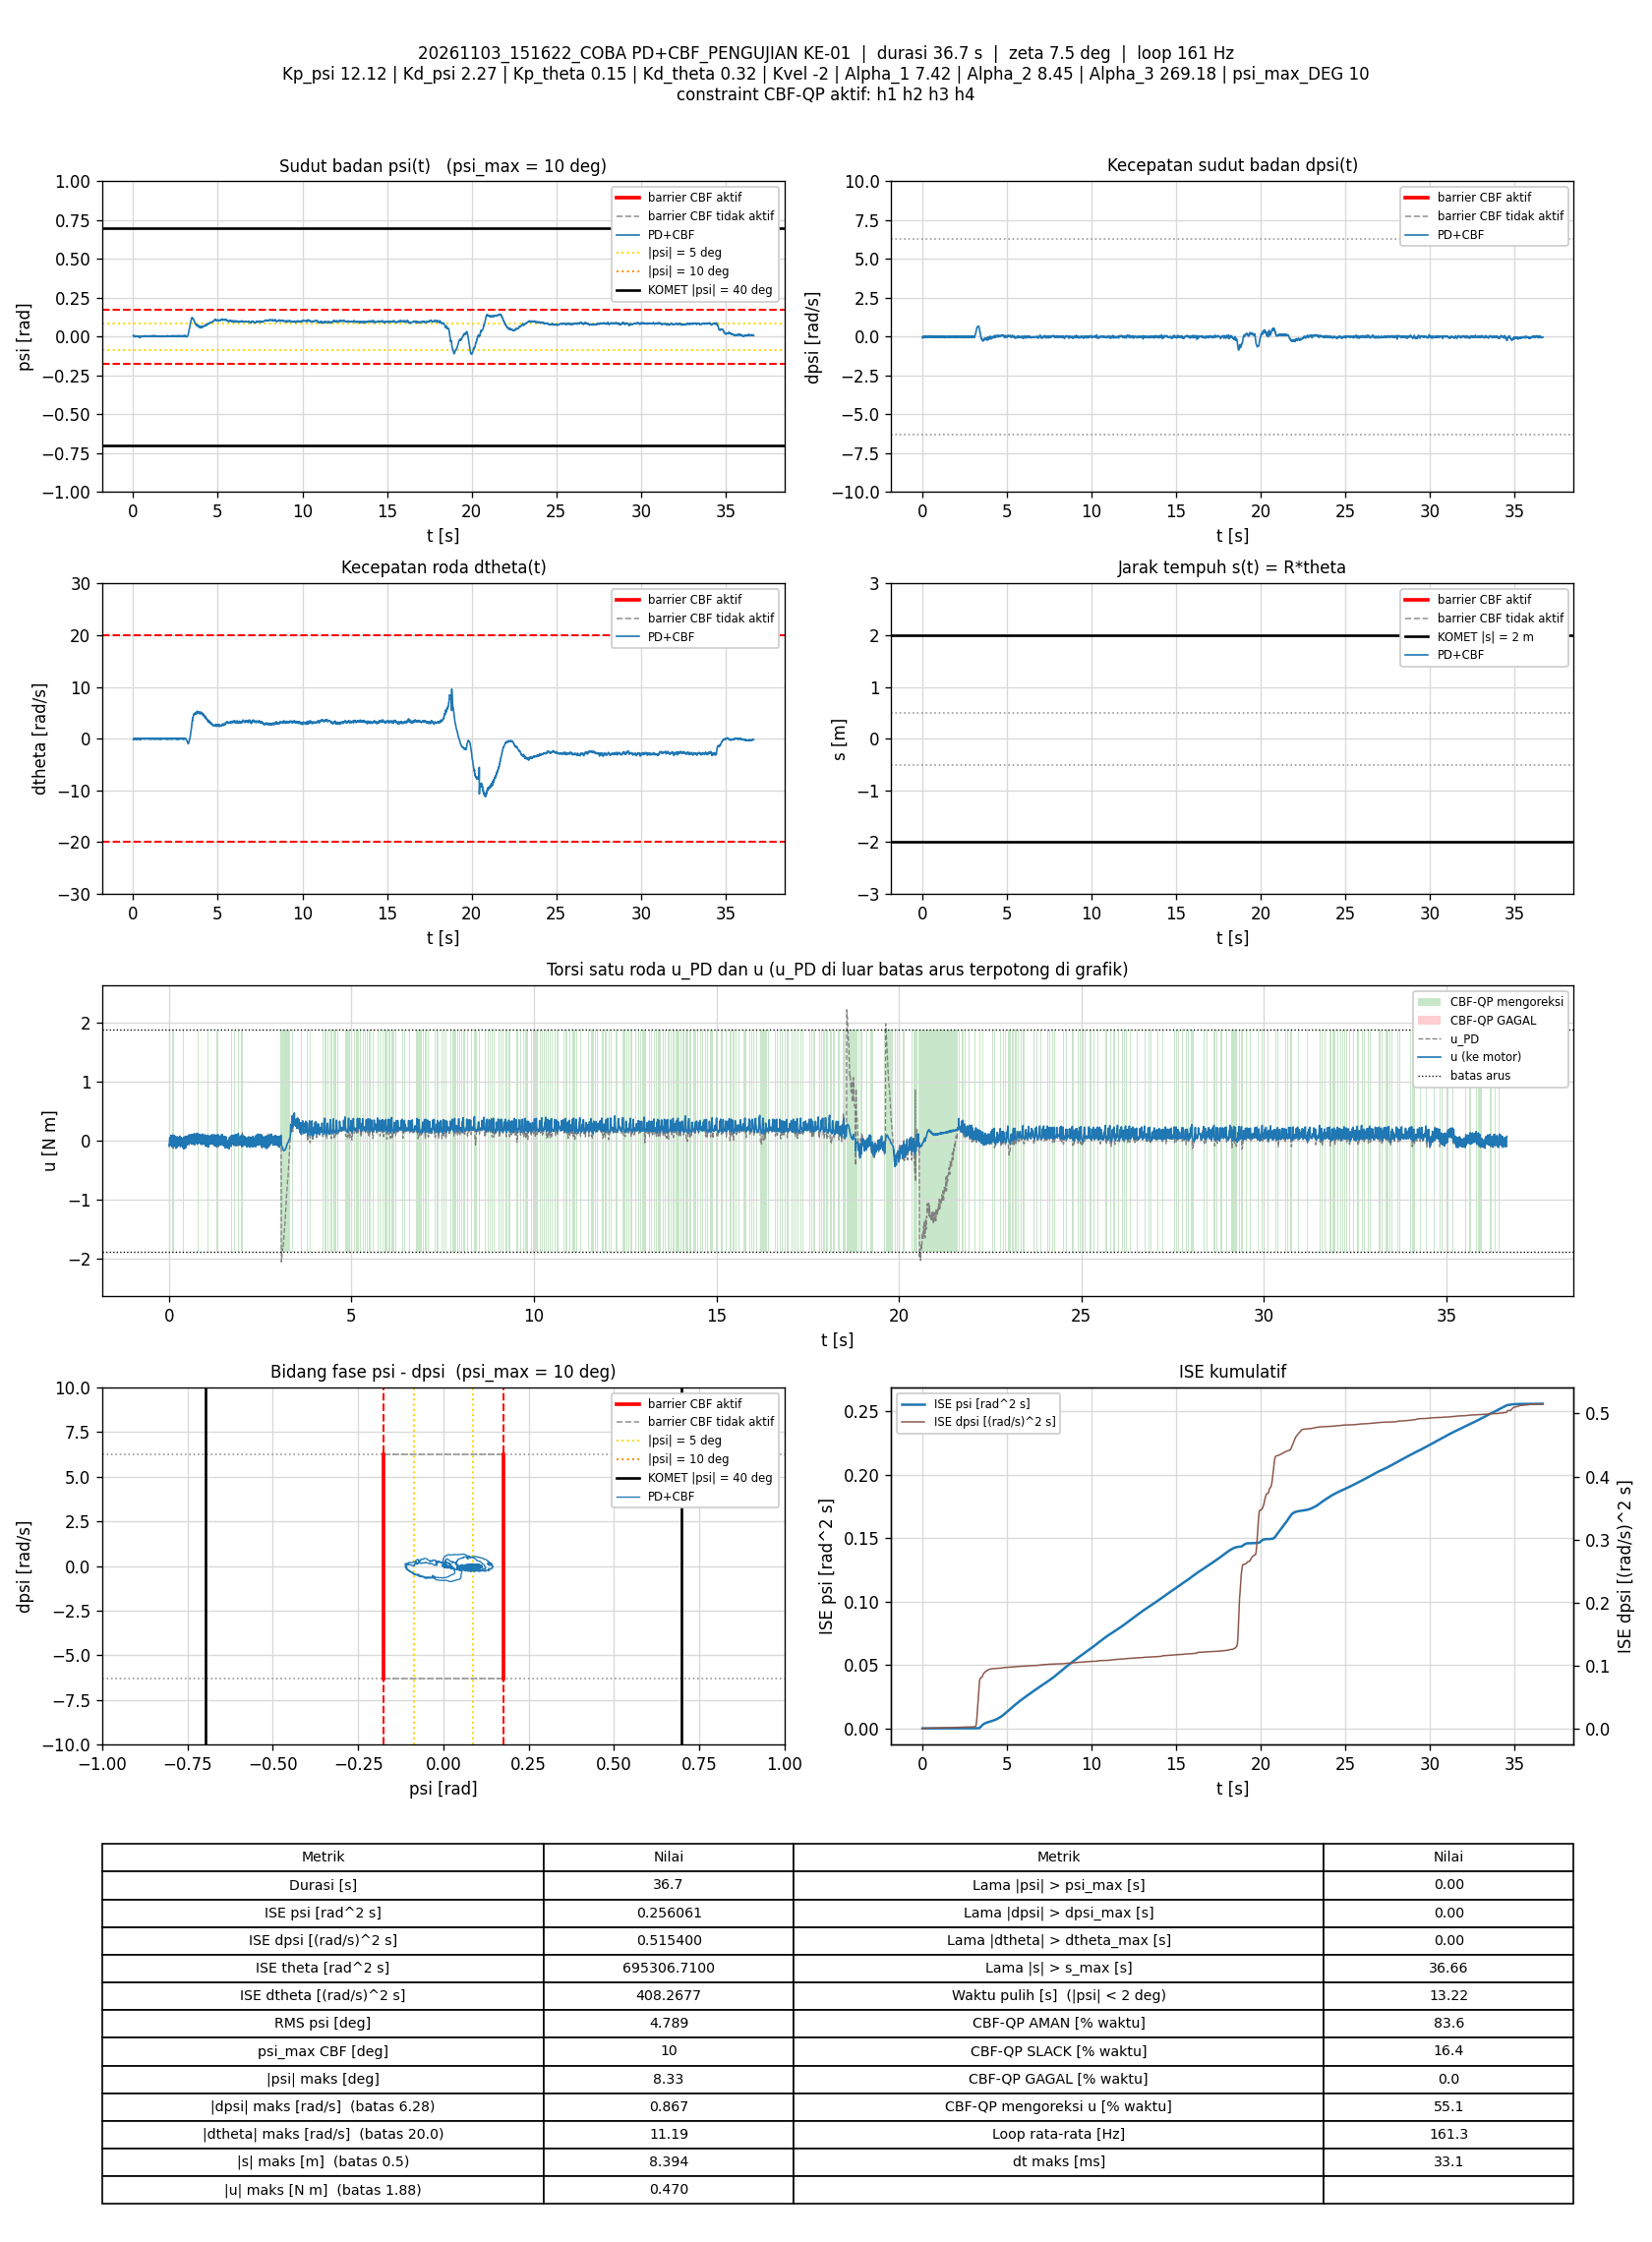

Data behind this chart, as committed beside it:
t_s, theta_rad, dtheta_rad_s, psi_rad, dpsi_rad_s, error_theta, error_dtheta, error_psi, error_dpsi, u_PD_Nm, u_Nm, status_cbf, dorong_N, ISE_theta, ISE_dtheta, ISE_psi, ISE_dpsi, Kp_psi, Kd_psi, Kp_theta, Kd_theta, Kvel, Alpha_1, Alpha_2
0.00585, 114.5, -0.1147, 0.007206, -0.07316, -114.5, 0.1147, -0.007206, 0.07316, -0.1155, -0.07696, AMAN, 0, 76.75, 7.6938656e-05, 3.0373403e-07, 3.1315866e-05, 12.12, 2.27, 0.15, 0.32, -2, 7.42, 8.45
0.01185, 114.5, -0.04826, 0.005267, -0.05691, -114.5, 0.04826, -0.005267, 0.05691, -0.08079, -0.08079, AMAN, 0, 155.5, 9.0916224e-05, 4.7019902e-07, 5.0750617e-05, 12.12, 2.27, 0.15, 0.32, -2, 7.42, 8.45
0.01785, 114.5, 0.003973, 0.00315, -0.0248, -114.5, -0.003973, -0.00315, 0.0248, -0.01685, -0.01685, AMAN, 0, 234.2, 9.1010978e-05, 5.2975913e-07, 5.4443254e-05, 12.12, 2.27, 0.15, 0.32, -2, 7.42, 8.45
0.02385, 114.5, -0.01054, 0.002002, 0.01157, -114.5, 0.01054, -0.002002, -0.01157, 0.04715, 0.04715, AMAN, 0, 312.9, 9.1677674e-05, 5.5378813e-07, 5.524618e-05, 12.12, 2.27, 0.15, 0.32, -2, 7.42, 8.45
0.02996, 114.5, -0.02739, 0.002675, 0.01543, -114.5, 0.02739, -0.002675, -0.01543, 0.05869, 0.05869, AMAN, 0, 393, 9.6260203e-05, 5.9749844e-07, 5.670133e-05, 12.12, 2.27, 0.15, 0.32, -2, 7.42, 8.45
0.03586, 114.5, -0.06443, 0.004362, -0.002152, -114.5, 0.06443, -0.004362, 0.002152, 0.02736, 0.02736, AMAN, 0, 470.4, 0.0001207, 7.0968458e-07, 5.6728644e-05, 12.12, 2.27, 0.15, 0.32, -2, 7.42, 8.45
0.04186, 114.5, -0.0939, 0.005615, -0.03773, -114.5, 0.0939, -0.005615, 0.03773, -0.04763, -0.04763, AMAN, 0, 549.1, 0.0001737, 8.9899396e-07, 6.5273428e-05, 12.12, 2.27, 0.15, 0.32, -2, 7.42, 8.45
0.04786, 114.5, -0.07061, 0.005746, -0.04945, -114.5, 0.07061, -0.005746, 0.04945, -0.0652, -0.0652, AMAN, 0, 627.8, 0.0002036, 1.0970422e-06, 7.9940194e-05, 12.12, 2.27, 0.15, 0.32, -2, 7.42, 8.45
0.05486, 114.5, -0.04063, 0.004438, -0.03173, -114.5, 0.04063, -0.004438, 0.03173, -0.03125, 0.06349, SLACK, 0, 719.7, 0.0002151, 1.2349536e-06, 8.69912e-05, 12.12, 2.27, 0.15, 0.32, -2, 7.42, 8.45
0.06177, 114.5, -0.02624, 0.00356, -0.01254, -114.5, 0.02624, -0.00356, 0.01254, 0.00627, 0.09211, SLACK, 0, 810.2, 0.0002199, 1.3224275e-06, 8.8077546e-05, 12.12, 2.27, 0.15, 0.32, -2, 7.42, 8.45
0.06789, 114.5, -0.05877, 0.004592, -0.04146, -114.5, 0.05877, -0.004592, 0.04146, -0.05726, -0.05726, AMAN, 0, 890.6, 0.0002411, 1.4516122e-06, 9.8608273e-05, 12.12, 2.27, 0.15, 0.32, -2, 7.42, 8.45
0.07387, 114.5, -0.07512, 0.005598, -0.06211, -114.5, 0.07512, -0.005598, 0.06211, -0.09717, -0.09485, AMAN, 0, 969.1, 0.0002748, 1.6390661e-06, 0.0001217, 12.12, 2.27, 0.15, 0.32, -2, 7.42, 8.45
0.07999, 114.5, -0.03356, 0.003827, -0.04199, -114.5, 0.03356, -0.003827, 0.04199, -0.05967, 0.05639, SLACK, 0, 1049, 0.0002817, 1.7286317e-06, 0.0001325, 12.12, 2.27, 0.15, 0.32, -2, 7.42, 8.45
0.08588, 114.5, 0.003977, 0.001735, -0.006149, -114.5, -0.003977, -0.001735, 0.006149, 0.008338, 0.008338, AMAN, 0, 1127, 0.0002818, 1.7463418e-06, 0.0001327, 12.12, 2.27, 0.15, 0.32, -2, 7.42, 8.45
0.09277, 114.5, -0.02844, 0.002927, -0.01774, -114.5, 0.02844, -0.002927, 0.01774, -0.01389, -0.01389, AMAN, 0, 1217, 0.0002874, 1.8054137e-06, 0.0001349, 12.12, 2.27, 0.15, 0.32, -2, 7.42, 8.45
0.09893, 114.5, -0.03729, 0.00305, -0.0256, -114.5, 0.03729, -0.00305, 0.0256, -0.03309, 0.07671, SLACK, 0, 1298, 0.0002959, 1.8627252e-06, 0.0001389, 12.12, 2.27, 0.15, 0.32, -2, 7.42, 8.45
0.1049, 114.5, -0.02345, 0.002953, -0.02174, -114.5, 0.02345, -0.002953, 0.02174, -0.02106, 0.09541, SLACK, 0, 1376, 0.0002992, 1.914536e-06, 0.0001417, 12.12, 2.27, 0.15, 0.32, -2, 7.42, 8.45
0.1111, 114.5, -0.05473, 0.004277, -0.03866, -114.5, 0.05473, -0.004277, 0.03866, -0.05344, -0.05344, AMAN, 0, 1457, 0.0003177, 2.0275422e-06, 0.0001509, 12.12, 2.27, 0.15, 0.32, -2, 7.42, 8.45
0.1169, 114.5, -0.05422, 0.004735, -0.0749, -114.5, 0.05422, -0.004735, 0.0749, -0.13, -0.0945, AMAN, 0, 1534, 0.0003349, 2.1587813e-06, 0.0001838, 12.12, 2.27, 0.15, 0.32, -2, 7.42, 8.45
0.1229, 114.5, -0.01565, 0.00237, -0.06131, -114.5, 0.01565, -0.00237, 0.06131, -0.1154, -0.1118, AMAN, 0, 1612, 0.0003364, 2.1923285e-06, 0.0002062, 12.12, 2.27, 0.15, 0.32, -2, 7.42, 8.45
0.1289, 114.5, 0.03408, -9.5148606e-05, -0.001087, -114.5, -0.03408, 9.5148606e-05, 0.001087, 0.007286, -0.1016, SLACK, 0, 1691, 0.0003434, 2.1923829e-06, 0.0002062, 12.12, 2.27, 0.15, 0.32, -2, 7.42, 8.45
0.1349, 114.5, 0.03306, -0.001386, 0.03182, -114.5, -0.03306, 0.001386, -0.03182, 0.06601, 0.06006, AMAN, 0, 1769, 0.0003499, 2.2039129e-06, 0.0002123, 12.12, 2.27, 0.15, 0.32, -2, 7.42, 8.45
0.1409, 114.5, -0.002195, -0.00166, 0.04848, -114.5, 0.002195, 0.00166, -0.04848, 0.08922, 0.08829, AMAN, 0, 1848, 0.0003499, 2.2204623e-06, 0.0002264, 12.12, 2.27, 0.15, 0.32, -2, 7.42, 8.45
0.1471, 114.5, -0.09612, 0.0009647, 0.0129, -114.5, 0.09612, -0.0009647, -0.0129, 0.01022, 0.01022, AMAN, 0, 1929, 0.000407, 2.2262075e-06, 0.0002274, 12.12, 2.27, 0.15, 0.32, -2, 7.42, 8.45
0.153, 114.5, -0.1228, 0.003419, -0.03213, -114.5, 0.1228, -0.003419, 0.03213, -0.07078, -0.07078, AMAN, 0, 2007, 0.0004961, 2.295354e-06, 0.0002335, 12.12, 2.27, 0.15, 0.32, -2, 7.42, 8.45
0.16, 114.5, -0.1002, 0.00314, -0.04066, -114.5, 0.1002, -0.00314, 0.04066, -0.08631, -0.08631, AMAN, 0, 2099, 0.0005671, 2.3649877e-06, 0.0002452, 12.12, 2.27, 0.15, 0.32, -2, 7.42, 8.45
0.1659, 114.5, -0.03817, 0.001826, -0.02254, -114.5, 0.03817, -0.001826, 0.02254, -0.04124, -0.04124, AMAN, 0, 2176, 0.0005756, 2.3845339e-06, 0.0002482, 12.12, 2.27, 0.15, 0.32, -2, 7.42, 8.45
0.1719, 114.5, -0.04871, 0.0006479, -0.01068, -114.5, 0.04871, -0.0006479, 0.01068, -0.03198, 0.05129, SLACK, 0, 2255, 0.0005899, 2.3870512e-06, 0.0002489, 12.12, 2.27, 0.15, 0.32, -2, 7.42, 8.45
0.1779, 114.5, -0.04301, 0.0009415, -0.002685, -114.5, 0.04301, -0.0009415, 0.002685, -0.008447, 0.07477, SLACK, 0, 2334, 0.000601, 2.3923713e-06, 0.0002489, 12.12, 2.27, 0.15, 0.32, -2, 7.42, 8.45
0.1848, 114.5, -0.08158, 0.002918, -0.02107, -114.5, 0.08158, -0.002918, 0.02107, -0.03857, -0.03857, AMAN, 0, 2424, 0.0006469, 2.4511204e-06, 0.000252, 12.12, 2.27, 0.15, 0.32, -2, 7.42, 8.45
0.191, 114.5, -0.08761, 0.004006, -0.0677, -114.5, 0.08761, -0.004006, 0.0677, -0.1332, -0.1145, AMAN, 0, 2506, 0.0006946, 2.5508029e-06, 0.0002805, 12.12, 2.27, 0.15, 0.32, -2, 7.42, 8.45
0.1969, 114.5, -0.02678, 0.003021, -0.04026, -114.5, 0.02678, -0.003021, 0.04026, -0.06333, -0.06333, AMAN, 0, 2583, 0.0006988, 2.6050316e-06, 0.0002901, 12.12, 2.27, 0.15, 0.32, -2, 7.42, 8.45
0.2029, 114.5, 0.03384, 0.0008795, -0.002419, -114.5, -0.03384, -0.0008795, 0.002419, 0.016, 0.016, AMAN, 0, 2662, 0.0007056, 2.6096354e-06, 0.0002901, 12.12, 2.27, 0.15, 0.32, -2, 7.42, 8.45
0.2089, 114.5, -0.002755, 0.0004116, 0.006241, -114.5, 0.002755, -0.0004116, -0.006241, 0.01828, -0.09494, SLACK, 0, 2740, 0.0007057, 2.610652e-06, 0.0002904, 12.12, 2.27, 0.15, 0.32, -2, 7.42, 8.45
0.2158, 114.5, -0.06047, 0.001949, -0.005616, -114.5, 0.06047, -0.001949, 0.005616, -0.008478, -0.1177, SLACK, 0, 2831, 0.0007309, 2.6368704e-06, 0.0002906, 12.12, 2.27, 0.15, 0.32, -2, 7.42, 8.45
0.2219, 114.5, -0.02635, 0.001349, 0.01543, -114.5, 0.02635, -0.001349, -0.01543, 0.04296, 0.0369, AMAN, 0, 2911, 0.0007352, 2.6480432e-06, 0.000292, 12.12, 2.27, 0.15, 0.32, -2, 7.42, 8.45
0.2278, 114.5, -0.0243, 0.0003299, 0.03582, -114.5, 0.0243, -0.0003299, -0.03582, 0.07753, 0.06624, AMAN, 0, 2988, 0.0007387, 2.6486816e-06, 0.0002996, 12.12, 2.27, 0.15, 0.32, -2, 7.42, 8.45
0.2339, 114.5, -0.082, 0.002459, 0.0177, -114.5, 0.082, -0.002459, -0.0177, 0.04374, 0.04374, AMAN, 0, 3068, 0.0007797, 2.6855831e-06, 0.0003015, 12.12, 2.27, 0.15, 0.32, -2, 7.42, 8.45
0.2399, 114.5, -0.1181, 0.004306, -0.02067, -114.5, 0.1181, -0.004306, 0.02067, -0.03252, -0.03252, AMAN, 0, 3147, 0.0008634, 2.7968641e-06, 0.000304, 12.12, 2.27, 0.15, 0.32, -2, 7.42, 8.45
0.2468, 114.5, -0.1115, 0.00518, -0.05131, -114.5, 0.1115, -0.00518, 0.05131, -0.08938, -0.08938, AMAN, 0, 3238, 0.0009493, 2.9824052e-06, 0.0003222, 12.12, 2.27, 0.15, 0.32, -2, 7.42, 8.45
0.253, 114.5, -0.04738, 0.004091, -0.03866, -114.5, 0.04738, -0.004091, 0.03866, -0.05333, 0.04182, SLACK, 0, 3319, 0.0009631, 3.0856841e-06, 0.0003315, 12.12, 2.27, 0.15, 0.32, -2, 7.42, 8.45
0.2599, 114.5, -0.02159, 0.002911, -0.01801, -114.5, 0.02159, -0.002911, 0.01801, -0.0125, -0.0125, AMAN, 0, 3409, 0.0009664, 3.1443256e-06, 0.0003337, 12.12, 2.27, 0.15, 0.32, -2, 7.42, 8.45
0.2658, 114.5, -0.05019, 0.003035, -0.03679, -114.5, 0.05019, -0.003035, 0.03679, -0.0628, -0.0628, AMAN, 0, 3487, 0.0009812, 3.1986432e-06, 0.0003417, 12.12, 2.27, 0.15, 0.32, -2, 7.42, 8.45
0.2719, 114.5, -0.007394, 0.002524, -0.03106, -114.5, 0.007394, -0.002524, 0.03106, -0.04229, 0.05281, SLACK, 0, 3567, 0.0009816, 3.2375308e-06, 0.0003476, 12.12, 2.27, 0.15, 0.32, -2, 7.42, 8.45
0.2788, 114.5, 0.0207, 0.001492, -0.01161, -114.5, -0.0207, -0.001492, 0.01161, -0.001655, -0.001655, AMAN, 0, 3658, 0.0009845, 3.2529215e-06, 0.0003485, 12.12, 2.27, 0.15, 0.32, -2, 7.42, 8.45
0.2849, 114.5, -0.03794, 0.001841, -0.03346, -114.5, 0.03794, -0.001841, 0.03346, -0.06579, -0.06579, AMAN, 0, 3737, 0.0009933, 3.2735387e-06, 0.0003553, 12.12, 2.27, 0.15, 0.32, -2, 7.42, 8.45
0.2909, 114.5, -0.007068, 0.001612, -0.03253, -114.5, 0.007068, -0.001612, 0.03253, -0.05657, 0.05443, SLACK, 0, 3816, 0.0009936, 3.2891414e-06, 0.0003617, 12.12, 2.27, 0.15, 0.32, -2, 7.42, 8.45
0.2968, 114.5, -0.01077, 0.0002735, -0.01561, -114.5, 0.01077, -0.0002735, 0.01561, -0.03556, 0.07801, SLACK, 0, 3893, 0.0009943, 3.2895827e-06, 0.0003631, 12.12, 2.27, 0.15, 0.32, -2, 7.42, 8.45
0.3028, 114.5, -0.03856, 0.001581, -0.0236, -114.5, 0.03856, -0.001581, 0.0236, -0.04676, -0.04676, AMAN, 0, 3972, 0.001003, 3.3046212e-06, 0.0003665, 12.12, 2.27, 0.15, 0.32, -2, 7.42, 8.45
0.3089, 114.5, -0.03893, 0.002766, -0.04585, -114.5, 0.03893, -0.002766, 0.04585, -0.08302, -0.08302, AMAN, 0, 4053, 0.001012, 3.3513848e-06, 0.0003793, 12.12, 2.27, 0.15, 0.32, -2, 7.42, 8.45
0.3149, 114.5, -0.01889, 0.00097, -0.04625, -114.5, 0.01889, -0.00097, 0.04625, -0.09928, -0.09928, AMAN, 0, 4131, 0.001015, 3.3570049e-06, 0.0003921, 12.12, 2.27, 0.15, 0.32, -2, 7.42, 8.45
0.3209, 114.5, 0.02217, -0.001096, -0.01734, -114.5, -0.02217, 0.001096, 0.01734, -0.04555, 0.04638, SLACK, 0, 4210, 0.001018, 3.364215e-06, 0.0003939, 12.12, 2.27, 0.15, 0.32, -2, 7.42, 8.45
0.3269, 114.5, 0.01855, -0.002529, 0.01397, -114.5, -0.01855, 0.002529, -0.01397, 0.006991, -0.08662, SLACK, 0, 4288, 0.00102, 3.4026099e-06, 0.0003951, 12.12, 2.27, 0.15, 0.32, -2, 7.42, 8.45
0.3329, 114.5, -0.04749, -0.000847, -0.003085, -114.5, 0.04749, 0.000847, 0.003085, -0.03247, 0.05344, SLACK, 0, 4367, 0.001033, 3.4069142e-06, 0.0003951, 12.12, 2.27, 0.15, 0.32, -2, 7.42, 8.45
0.3389, 114.5, -0.01202, -0.001223, 0.01477, -114.5, 0.01202, 0.001223, -0.01477, 0.01485, 0.01485, AMAN, 0, 4446, 0.001034, 3.4159209e-06, 0.0003964, 12.12, 2.27, 0.15, 0.32, -2, 7.42, 8.45
0.3458, 114.5, -0.101, 0.0002441, -0.01774, -114.5, 0.101, -0.0002441, 0.01774, -0.06963, -0.06963, AMAN, 0, 4536, 0.001104, 3.4163313e-06, 0.0003986, 12.12, 2.27, 0.15, 0.32, -2, 7.42, 8.45
0.3521, 114.5, -0.0593, 4.6806488e-05, -0.02907, -114.5, 0.0593, -4.6806488e-05, 0.02907, -0.08439, -0.08439, AMAN, 0, 4619, 0.001126, 3.4163451e-06, 0.0004039, 12.12, 2.27, 0.15, 0.32, -2, 7.42, 8.45
0.358, 114.5, -0.02889, -0.0007761, -0.01348, -114.5, 0.02889, 0.0007761, 0.01348, -0.04924, 0.04276, SLACK, 0, 4696, 0.001131, 3.4199168e-06, 0.000405, 12.12, 2.27, 0.15, 0.32, -2, 7.42, 8.45
0.3649, 114.5, -0.02886, -0.001094, -0.005883, -114.5, 0.02886, 0.001094, 0.005883, -0.03584, -0.03584, AMAN, 0, 4787, 0.001137, 3.4281719e-06, 0.0004052, 12.12, 2.27, 0.15, 0.32, -2, 7.42, 8.45
0.3709, 114.5, -0.0635, -0.000163, -0.03573, -114.5, 0.0635, 0.000163, 0.03573, -0.1034, -0.1034, AMAN, 0, 4866, 0.001161, 3.4283313e-06, 0.0004129, 12.12, 2.27, 0.15, 0.32, -2, 7.42, 8.45
... 5,854 more rows
